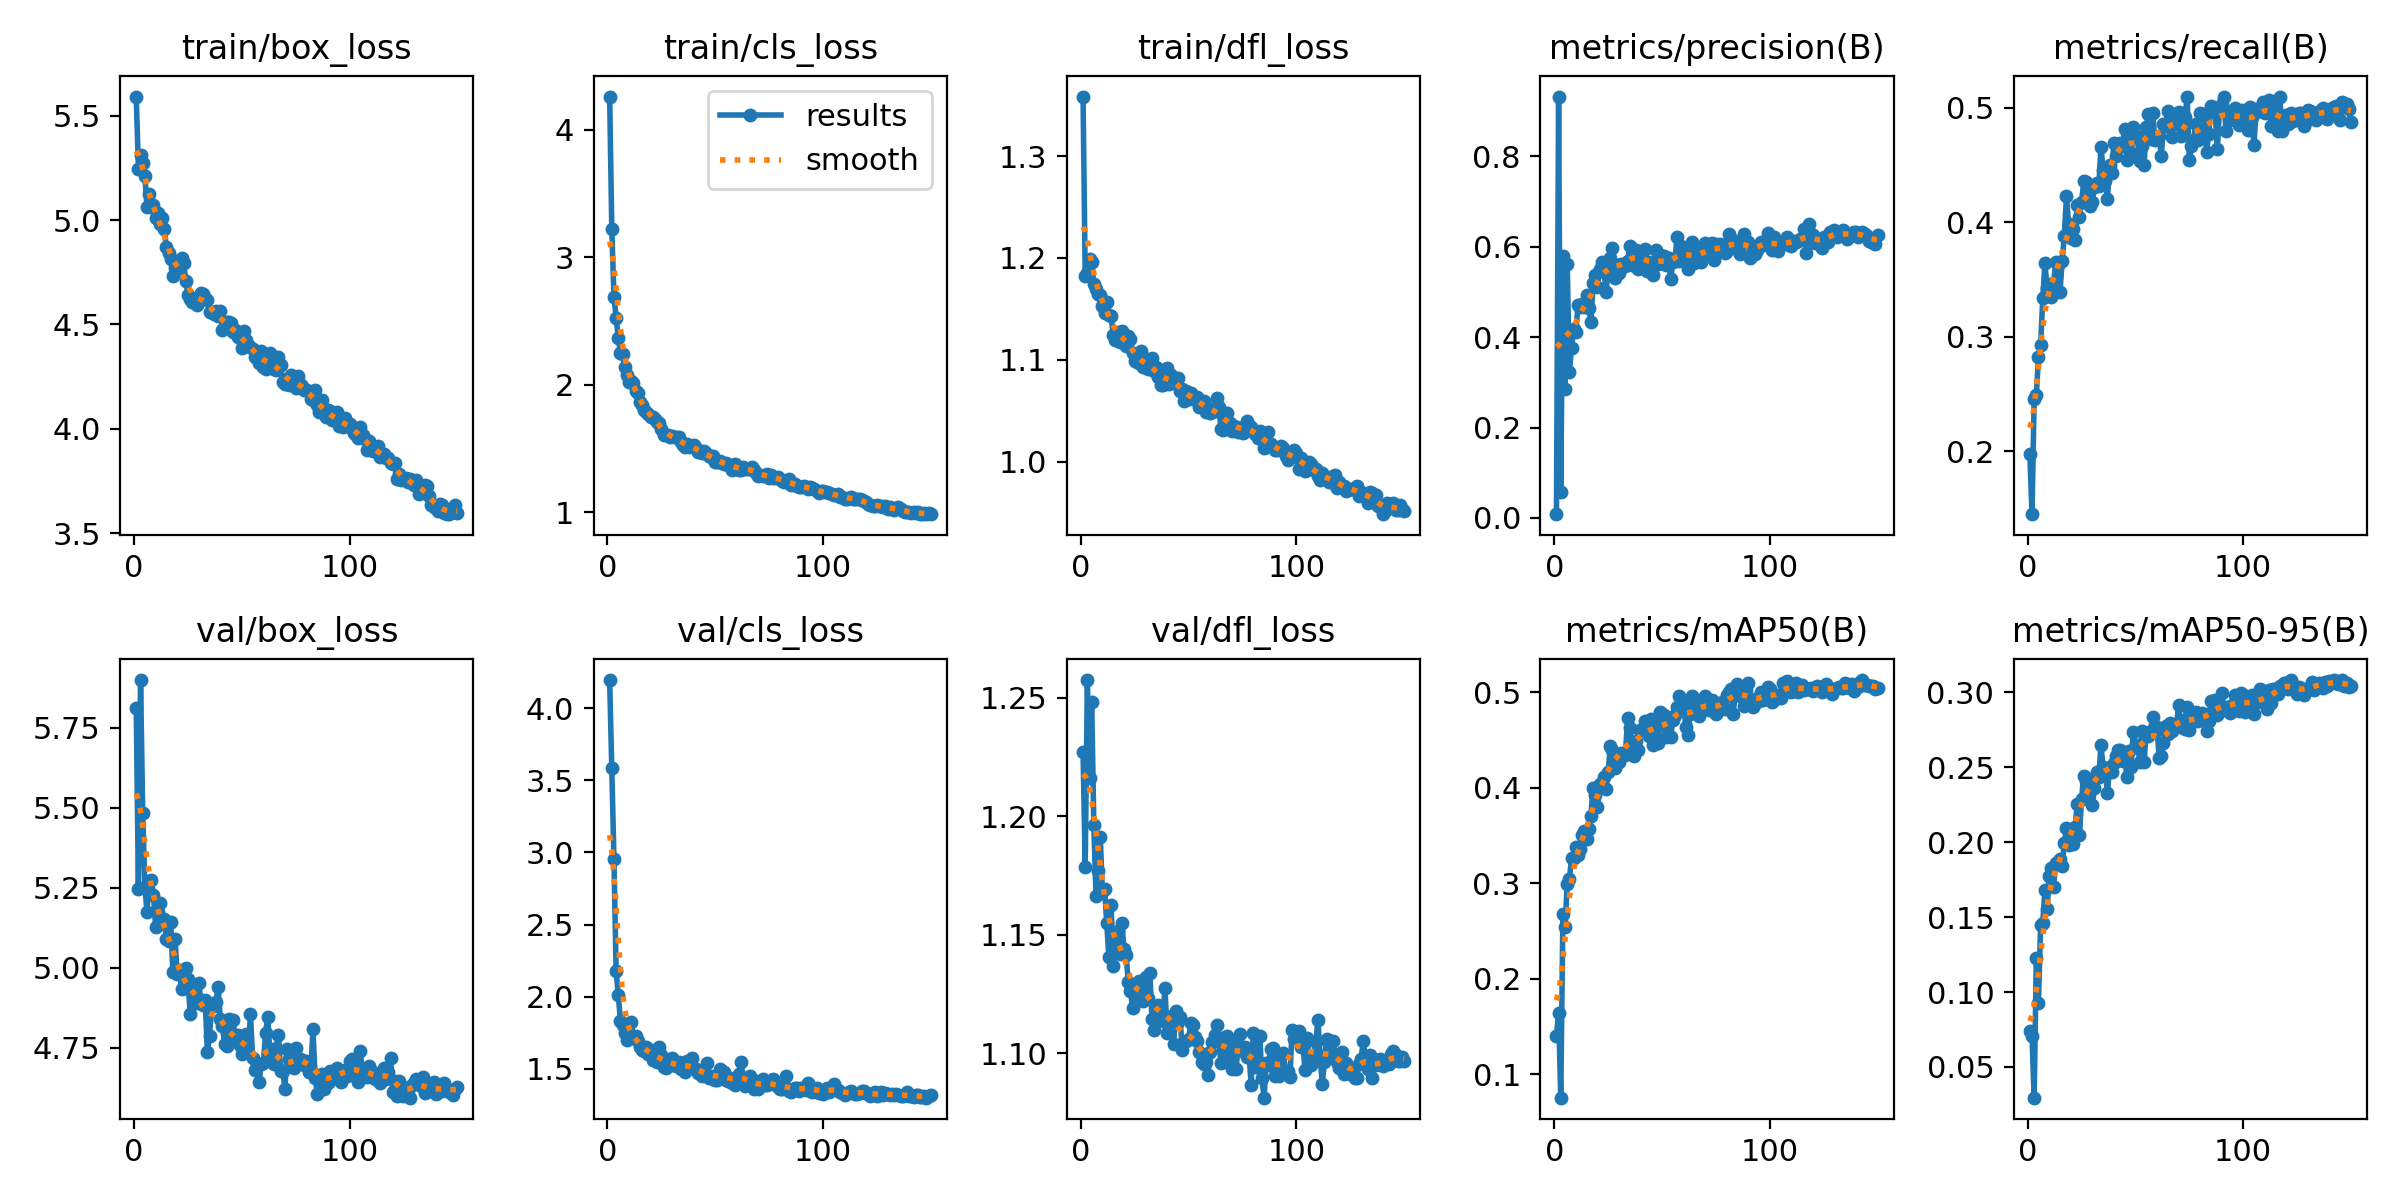

The table this chart was drawn from, first rows:
epoch, time, train/box_loss, train/cls_loss, train/dfl_loss, metrics/precision(B), metrics/recall(B), metrics/mAP50(B), metrics/mAP50-95(B), val/box_loss, val/cls_loss, val/dfl_loss, lr/pg0, lr/pg1, lr/pg2
1, 28.96, 5.592, 4.262, 1.359, 0.00827, 0.1972, 0.1402, 0.07395, 5.811, 4.196, 1.227, 0.0003613, 0.0003613, 0.0003613
2, 63.98, 5.246, 3.219, 1.182, 0.9322, 0.145, 0.1643, 0.07076, 5.246, 3.589, 1.179, 0.0007268, 0.0007268, 0.0007268
3, 93.68, 5.31, 2.693, 1.185, 0.05723, 0.2457, 0.07523, 0.0295, 5.899, 2.953, 1.257, 0.001087, 0.001087, 0.001087
4, 123.3, 5.272, 2.528, 1.199, 0.5796, 0.249, 0.268, 0.1224, 5.482, 2.175, 1.216, 0.001089, 0.001089, 0.001089
5, 153.1, 5.212, 2.367, 1.196, 0.2849, 0.2821, 0.2543, 0.09297, 5.253, 2.013, 1.248, 0.001082, 0.001082, 0.001082
6, 183.2, 5.063, 2.251, 1.174, 0.5606, 0.2931, 0.2993, 0.1449, 5.174, 1.831, 1.196, 0.001074, 0.001074, 0.001074
7, 213.9, 5.123, 2.244, 1.17, 0.323, 0.3336, 0.3039, 0.1463, 5.27, 1.806, 1.166, 0.001067, 0.001067, 0.001067
8, 244.1, 5.062, 2.143, 1.165, 0.3762, 0.3643, 0.3267, 0.1683, 5.274, 1.745, 1.177, 0.00106, 0.00106, 0.00106
9, 274.1, 5.073, 2.074, 1.164, 0.4172, 0.3421, 0.3268, 0.1555, 5.228, 1.702, 1.191, 0.001052, 0.001052, 0.001052
10, 302.9, 5.009, 2.022, 1.153, 0.4119, 0.3461, 0.3375, 0.1776, 5.126, 1.724, 1.168, 0.001045, 0.001045, 0.001045
11, 331.8, 5.036, 2.031, 1.146, 0.4706, 0.3343, 0.3297, 0.1829, 5.174, 1.824, 1.169, 0.001038, 0.001038, 0.001038
12, 360.4, 4.982, 2.01, 1.156, 0.4669, 0.3469, 0.3362, 0.1702, 5.202, 1.71, 1.155, 0.00103, 0.00103, 0.00103
13, 389.1, 5.01, 1.95, 1.144, 0.474, 0.365, 0.3508, 0.1863, 5.14, 1.727, 1.14, 0.001023, 0.001023, 0.001023
14, 418.3, 4.956, 1.932, 1.143, 0.4674, 0.3623, 0.3551, 0.1871, 5.151, 1.695, 1.162, 0.001016, 0.001016, 0.001016
15, 446.8, 4.87, 1.863, 1.125, 0.4925, 0.3393, 0.3463, 0.1887, 5.088, 1.647, 1.137, 0.001008, 0.001008, 0.001008
16, 475.6, 4.844, 1.843, 1.12, 0.465, 0.3665, 0.3568, 0.1845, 5.083, 1.63, 1.147, 0.001001, 0.001001, 0.001001
17, 504.3, 4.814, 1.805, 1.127, 0.4339, 0.3884, 0.3705, 0.1992, 5.142, 1.624, 1.151, 0.0009937, 0.0009937, 0.0009937
18, 534.7, 4.734, 1.79, 1.118, 0.5193, 0.4227, 0.4002, 0.2095, 4.985, 1.648, 1.142, 0.0009863, 0.0009863, 0.0009863
19, 563.2, 4.77, 1.769, 1.128, 0.5381, 0.3981, 0.3924, 0.1983, 5.09, 1.603, 1.155, 0.000979, 0.000979, 0.000979
20, 592.2, 4.757, 1.749, 1.122, 0.5114, 0.3861, 0.3796, 0.2073, 4.98, 1.63, 1.144, 0.0009717, 0.0009717, 0.0009717
21, 620.9, 4.78, 1.749, 1.114, 0.5512, 0.3938, 0.4042, 0.1989, 4.991, 1.562, 1.141, 0.0009643, 0.0009643, 0.0009643
22, 649.4, 4.819, 1.73, 1.123, 0.5661, 0.3846, 0.4012, 0.2105, 4.932, 1.6, 1.13, 0.000957, 0.000957, 0.000957
23, 679.3, 4.795, 1.705, 1.12, 0.5511, 0.415, 0.4116, 0.2256, 4.943, 1.549, 1.126, 0.0009497, 0.0009497, 0.0009497
24, 708.6, 4.708, 1.698, 1.106, 0.499, 0.4047, 0.3988, 0.2049, 5, 1.652, 1.119, 0.0009424, 0.0009424, 0.0009424
25, 737.6, 4.64, 1.651, 1.098, 0.5472, 0.4174, 0.4168, 0.2288, 4.966, 1.595, 1.126, 0.000935, 0.000935, 0.000935
26, 766.2, 4.62, 1.606, 1.098, 0.5751, 0.436, 0.444, 0.2445, 4.856, 1.508, 1.125, 0.0009277, 0.0009277, 0.0009277
27, 794.9, 4.607, 1.608, 1.097, 0.5967, 0.4355, 0.4398, 0.2411, 4.941, 1.506, 1.13, 0.0009204, 0.0009204, 0.0009204
28, 823.6, 4.624, 1.607, 1.109, 0.5301, 0.4249, 0.4205, 0.2318, 4.937, 1.522, 1.128, 0.000913, 0.000913, 0.000913
29, 852.9, 4.593, 1.587, 1.093, 0.5603, 0.4141, 0.4343, 0.242, 4.89, 1.557, 1.122, 0.0009057, 0.0009057, 0.0009057
30, 881.5, 4.626, 1.596, 1.094, 0.5427, 0.4177, 0.4266, 0.2247, 4.951, 1.576, 1.132, 0.0008984, 0.0008984, 0.0008984
31, 911, 4.65, 1.587, 1.091, 0.5622, 0.4311, 0.4366, 0.236, 4.899, 1.522, 1.123, 0.000891, 0.000891, 0.000891
32, 939.6, 4.644, 1.589, 1.099, 0.5579, 0.4344, 0.4342, 0.247, 4.884, 1.519, 1.134, 0.0008837, 0.0008837, 0.0008837
33, 968.4, 4.628, 1.59, 1.102, 0.557, 0.4315, 0.4344, 0.2438, 4.898, 1.545, 1.114, 0.0008764, 0.0008764, 0.0008764
34, 997.1, 4.616, 1.549, 1.089, 0.5678, 0.466, 0.4732, 0.2646, 4.736, 1.497, 1.11, 0.000869, 0.000869, 0.000869
35, 1027, 4.559, 1.525, 1.093, 0.601, 0.4457, 0.4632, 0.25, 4.788, 1.516, 1.119, 0.0008617, 0.0008617, 0.0008617
36, 1055, 4.56, 1.515, 1.083, 0.5591, 0.4361, 0.4396, 0.2473, 4.879, 1.477, 1.12, 0.0008544, 0.0008544, 0.0008544
37, 1084, 4.552, 1.532, 1.075, 0.5911, 0.4204, 0.4333, 0.2328, 4.881, 1.554, 1.117, 0.000847, 0.000847, 0.000847
38, 1112, 4.563, 1.51, 1.075, 0.5921, 0.4498, 0.4491, 0.2502, 4.893, 1.516, 1.114, 0.0008397, 0.0008397, 0.0008397
39, 1141, 4.538, 1.518, 1.079, 0.5512, 0.4433, 0.4396, 0.2469, 4.938, 1.572, 1.127, 0.0008324, 0.0008324, 0.0008324
40, 1169, 4.566, 1.531, 1.092, 0.5687, 0.4696, 0.4605, 0.2528, 4.838, 1.504, 1.108, 0.000825, 0.000825, 0.000825
41, 1198, 4.475, 1.501, 1.076, 0.5913, 0.4574, 0.4616, 0.2573, 4.817, 1.499, 1.115, 0.0008177, 0.0008177, 0.0008177
42, 1227, 4.492, 1.472, 1.085, 0.5949, 0.4686, 0.4699, 0.2614, 4.761, 1.469, 1.115, 0.0008104, 0.0008104, 0.0008104
43, 1256, 4.514, 1.477, 1.081, 0.5456, 0.4694, 0.458, 0.2617, 4.755, 1.475, 1.104, 0.000803, 0.000803, 0.000803
44, 1284, 4.511, 1.463, 1.078, 0.5665, 0.4666, 0.4547, 0.2544, 4.839, 1.449, 1.118, 0.0007957, 0.0007957, 0.0007957
45, 1313, 4.507, 1.483, 1.082, 0.561, 0.4815, 0.4722, 0.2589, 4.78, 1.47, 1.113, 0.0007884, 0.0007884, 0.0007884
46, 1341, 4.462, 1.455, 1.07, 0.5384, 0.4543, 0.4446, 0.2433, 4.835, 1.539, 1.115, 0.000781, 0.000781, 0.000781
47, 1370, 4.472, 1.437, 1.071, 0.5936, 0.4706, 0.4726, 0.2612, 4.77, 1.436, 1.101, 0.0007737, 0.0007737, 0.0007737
48, 1398, 4.441, 1.43, 1.06, 0.5621, 0.4606, 0.4469, 0.2505, 4.789, 1.449, 1.105, 0.0007664, 0.0007664, 0.0007664
49, 1427, 4.454, 1.44, 1.07, 0.5812, 0.4831, 0.4792, 0.2736, 4.757, 1.427, 1.105, 0.000759, 0.000759, 0.000759
50, 1455, 4.387, 1.393, 1.061, 0.5635, 0.4756, 0.4655, 0.2636, 4.729, 1.42, 1.106, 0.0007517, 0.0007517, 0.0007517
51, 1484, 4.467, 1.397, 1.067, 0.5787, 0.4742, 0.4762, 0.2651, 4.739, 1.418, 1.113, 0.0007444, 0.0007444, 0.0007444
52, 1513, 4.428, 1.404, 1.061, 0.5596, 0.4532, 0.4528, 0.2537, 4.792, 1.498, 1.112, 0.000737, 0.000737, 0.000737
53, 1541, 4.399, 1.388, 1.061, 0.5741, 0.4665, 0.4724, 0.274, 4.737, 1.471, 1.107, 0.0007297, 0.0007297, 0.0007297
54, 1570, 4.393, 1.378, 1.063, 0.528, 0.4496, 0.4535, 0.2534, 4.854, 1.479, 1.105, 0.0007224, 0.0007224, 0.0007224
55, 1599, 4.384, 1.385, 1.054, 0.5663, 0.4832, 0.4708, 0.2732, 4.718, 1.419, 1.1, 0.000715, 0.000715, 0.000715
56, 1627, 4.346, 1.372, 1.057, 0.5729, 0.4943, 0.4763, 0.2711, 4.679, 1.416, 1.096, 0.0007077, 0.0007077, 0.0007077
57, 1665, 4.37, 1.369, 1.06, 0.6209, 0.4723, 0.4849, 0.2743, 4.699, 1.433, 1.096, 0.0007004, 0.0007004, 0.0007004
58, 1693, 4.313, 1.333, 1.049, 0.5676, 0.4955, 0.4966, 0.2834, 4.644, 1.4, 1.096, 0.000693, 0.000693, 0.000693
59, 1722, 4.37, 1.378, 1.053, 0.6019, 0.4719, 0.4832, 0.2739, 4.698, 1.389, 1.091, 0.0006857, 0.0006857, 0.0006857
60, 1751, 4.297, 1.344, 1.048, 0.593, 0.4742, 0.4886, 0.277, 4.703, 1.431, 1.101, 0.0006784, 0.0006784, 0.0006784
... 90 more rows
